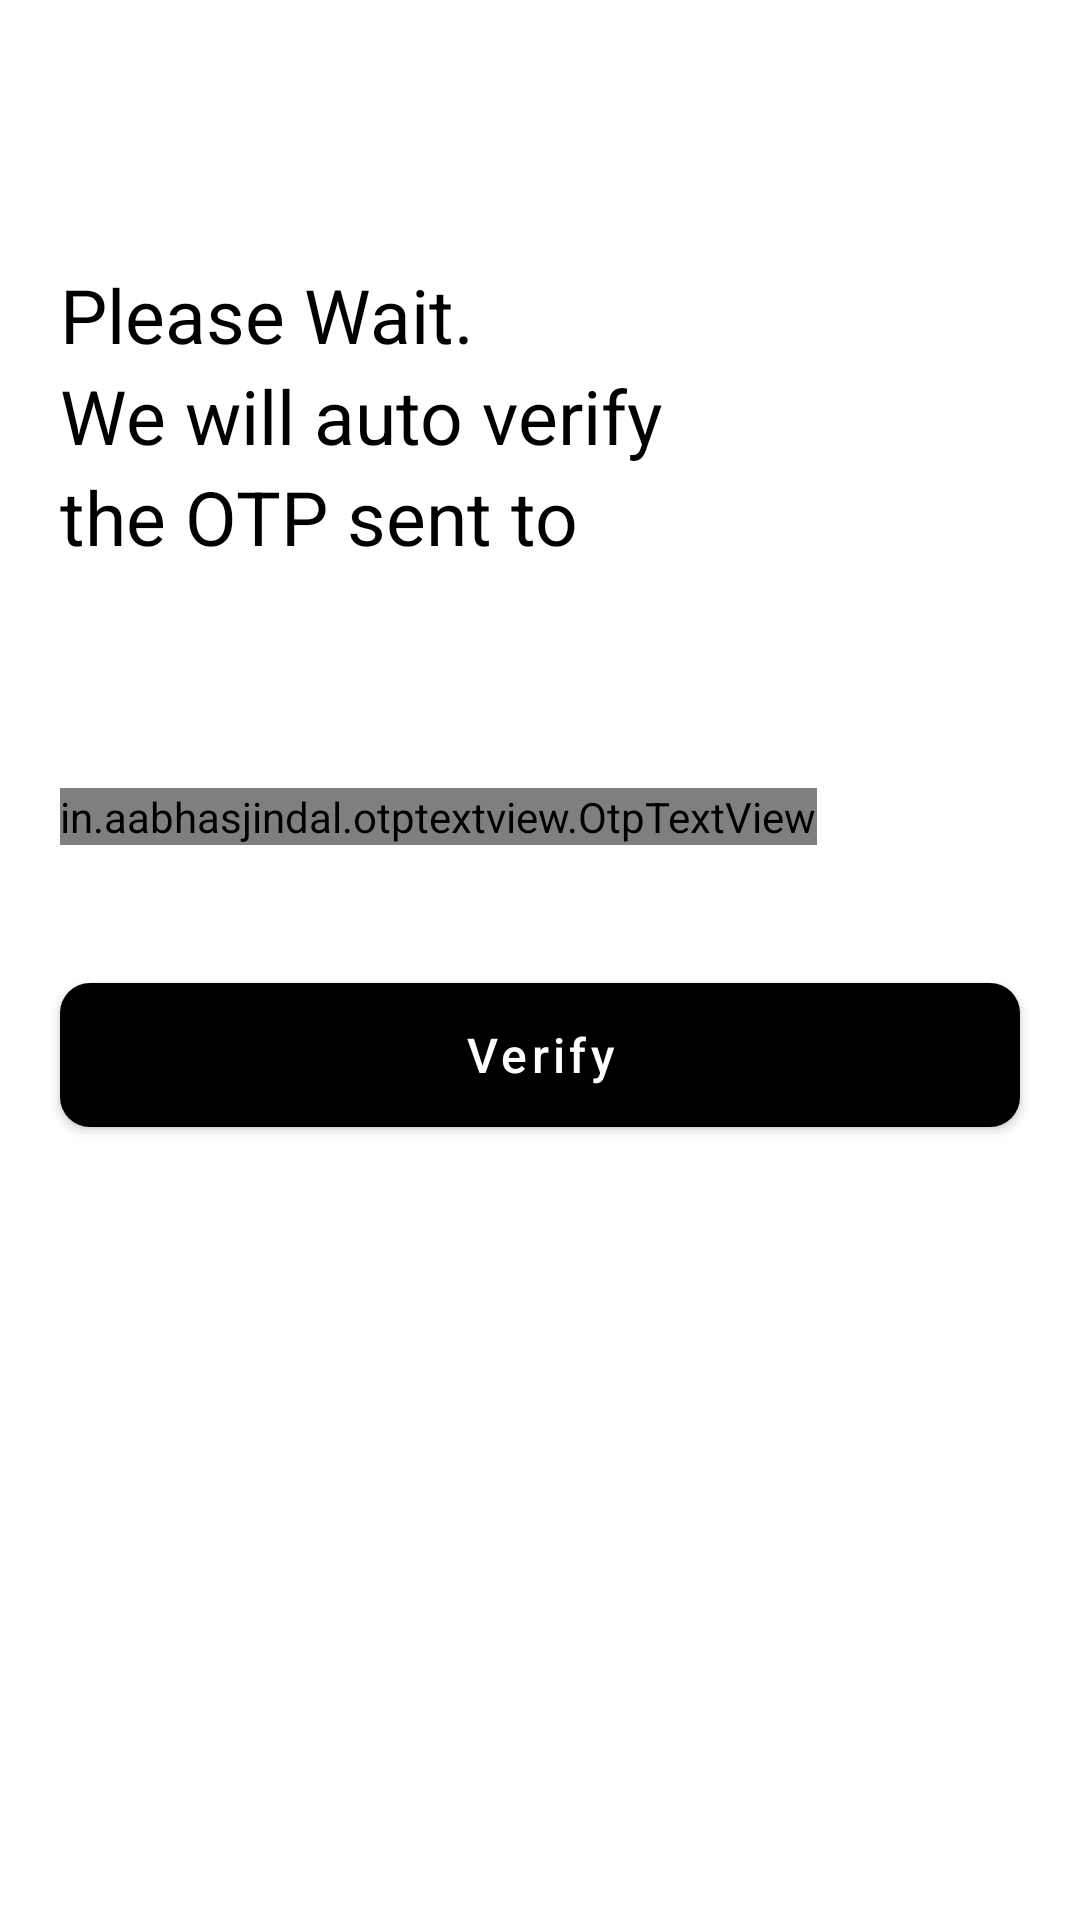

Android layout source for this screen:
<!-- AndroidManifest.xml: application theme Theme.FragmentTravel -->
<!-- res/layout/fragment_enter_otp.xml -->
<?xml version="1.0" encoding="utf-8"?>
<androidx.constraintlayout.widget.ConstraintLayout xmlns:android="http://schemas.android.com/apk/res/android"
    xmlns:tools="http://schemas.android.com/tools"
    android:layout_width="match_parent"
    android:layout_height="match_parent"
    xmlns:app="http://schemas.android.com/apk/res-auto"
    tools:context=".Controller.LoginWithPhone.EnterOtp">

    <LinearLayout
        android:id="@+id/linearLayout5"
        android:layout_width="match_parent"
        android:layout_height="wrap_content"
        android:orientation="horizontal"
        android:layout_marginTop="20dp"
        app:layout_constraintEnd_toEndOf="parent"
        app:layout_constraintStart_toStartOf="parent"
        app:layout_constraintTop_toTopOf="parent">

        <com.google.android.material.button.MaterialButton
            android:id="@+id/back"
            style="@style/Widget.MaterialComponents.Button.TextButton.Dialog"
            android:layout_width="wrap_content"
            android:layout_height="wrap_content"
            android:drawableLeft="@drawable/ic_back_arrow" />

    </LinearLayout>

    <TextView
        android:id="@+id/textView6"
        android:layout_width="match_parent"
        android:layout_height="wrap_content"
        android:layout_margin="20dp"
        android:text="Please Wait."
        android:textColor="@color/black"
        android:textSize="25sp"
        app:layout_constraintEnd_toEndOf="parent"
        app:layout_constraintStart_toStartOf="parent"
        app:layout_constraintTop_toBottomOf="@+id/linearLayout5" />

    <TextView
        android:id="@+id/textView7"
        android:layout_width="match_parent"
        android:layout_height="wrap_content"
        android:layout_marginLeft="20dp"
        android:text="We will auto verify"
        android:textColor="@color/black"
        android:textSize="25sp"
        app:layout_constraintEnd_toEndOf="parent"
        app:layout_constraintStart_toStartOf="parent"
        app:layout_constraintTop_toBottomOf="@+id/textView6" />

    <TextView
        android:id="@+id/textView2"
        android:layout_width="match_parent"
        android:layout_height="wrap_content"
        android:layout_marginLeft="20dp"
        android:textColor="@color/black"
        android:textSize="25sp"
        app:layout_constraintEnd_toEndOf="parent"
        app:layout_constraintStart_toStartOf="parent"
        app:layout_constraintTop_toBottomOf="@+id/textView8" />

    <TextView
        android:id="@+id/textView8"
        android:layout_width="match_parent"
        android:layout_height="wrap_content"
        android:layout_marginLeft="20dp"
        android:text="the OTP sent to"
        android:textColor="@color/black"
        android:textSize="25sp"
        app:layout_constraintEnd_toEndOf="parent"
        app:layout_constraintStart_toStartOf="parent"
        app:layout_constraintTop_toBottomOf="@+id/textView7" />

    <in.aabhasjindal.otptextview.OtpTextView
        android:id="@+id/otp_view"
        android:layout_width="wrap_content"
        android:layout_height="wrap_content"
        android:layout_marginLeft="20dp"
        android:layout_marginTop="40dp"
        android:textColor="@color/black"
        app:bar_enabled="true"
        app:bar_height="2dp"
        app:height="40dp"
        app:layout_constraintStart_toStartOf="parent"
        app:length="6"
        app:otp_text_size="24dp"
        app:layout_constraintTop_toBottomOf="@+id/textView2"
        app:width="40dp" />

    <com.google.android.material.button.MaterialButton
        android:id="@+id/verify"
        android:layout_width="match_parent"
        android:layout_height="60dp"
        android:layout_marginLeft="20dp"
        android:layout_marginTop="40dp"
        android:layout_marginRight="20dp"
        android:text="Verify"
        android:textAllCaps="false"
        android:textSize="16sp"
        app:backgroundTint="@color/black"
        app:cornerRadius="10dp"
        app:layout_constraintEnd_toEndOf="parent"
        app:layout_constraintStart_toStartOf="parent"
        app:layout_constraintTop_toBottomOf="@+id/otp_view" />

</androidx.constraintlayout.widget.ConstraintLayout>
<!-- resources referenced by this layout -->
<resources>
  <color name="black">#FF000000</color>
  <style name="Theme.FragmentTravel" parent="Theme.MaterialComponents.DayNight.DarkActionBar">
          
          <item name="colorPrimary">@color/purple_500</item>
          <item name="colorPrimaryVariant">@color/purple_700</item>
          <item name="colorOnPrimary">@color/white</item>
          
          <item name="colorSecondary">@color/teal_200</item>
          <item name="colorSecondaryVariant">@color/teal_700</item>
          <item name="colorOnSecondary">@color/black</item>
          
          <item name="android:statusBarColor" tools:targetApi="l">?attr/colorPrimaryVariant</item>
          
  
  
      </style>
  <color name="purple_500">#FF6200EE</color>
  <color name="purple_700">#FF3700B3</color>
  <color name="white">#FFFFFFFF</color>
  <color name="teal_200">#FF03DAC5</color>
  <color name="teal_700">#FF018786</color>
</resources>
